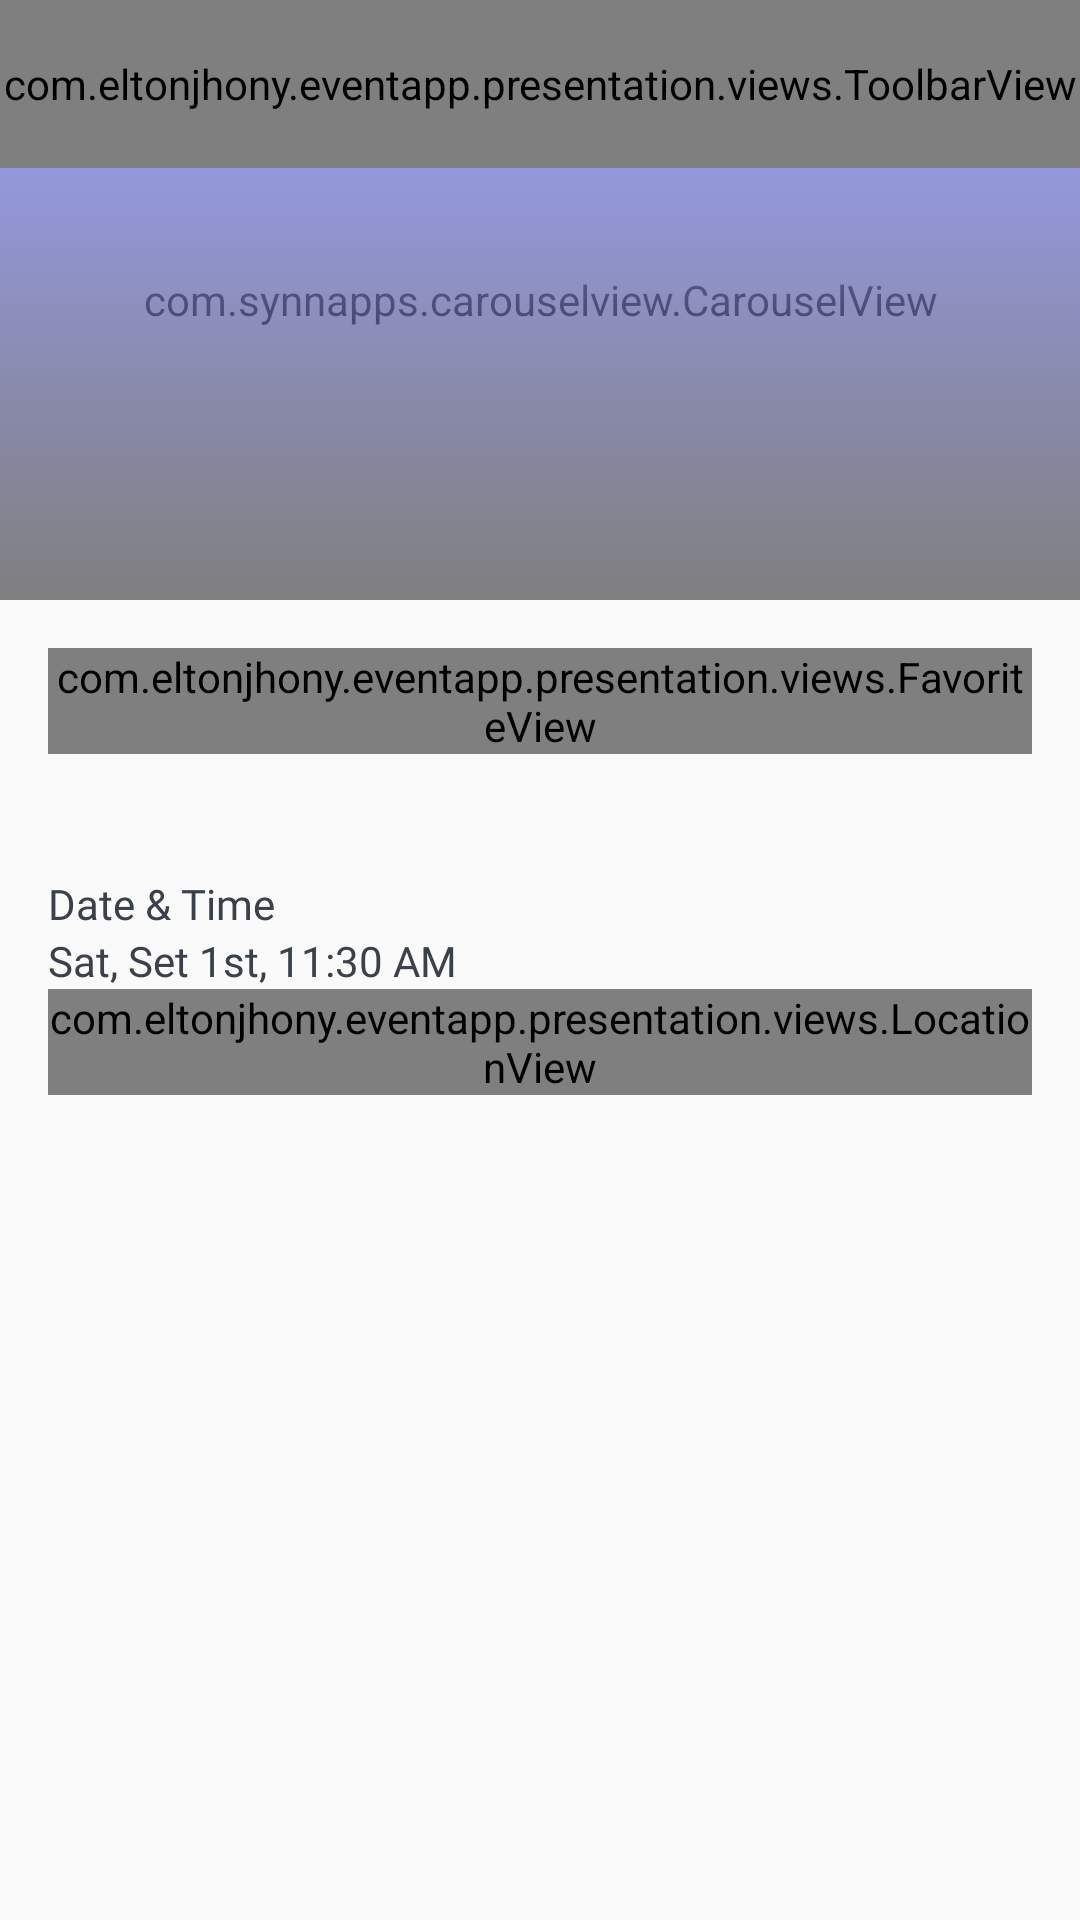

Layout XML and referenced resources for this Android screen:
<!-- AndroidManifest.xml: application theme Theme.EventApp -->
<!-- res/layout/activity_event_details.xml -->
<?xml version="1.0" encoding="utf-8"?>
<androidx.coordinatorlayout.widget.CoordinatorLayout xmlns:android="http://schemas.android.com/apk/res/android"
    xmlns:app="http://schemas.android.com/apk/res-auto"
    android:layout_width="match_parent"
    android:layout_height="match_parent"
    android:fitsSystemWindows="true">

    <com.google.android.material.appbar.AppBarLayout
        android:id="@+id/appBar"
        android:layout_width="match_parent"
        android:layout_height="wrap_content"
        android:fitsSystemWindows="true"
        app:layout_collapseMode="pin">

        <com.google.android.material.appbar.CollapsingToolbarLayout
            android:id="@+id/collapsingLayout"
            android:layout_width="match_parent"
            android:layout_height="match_parent"
            android:fitsSystemWindows="true"
            android:theme="@style/ThemeOverlay.AppCompat.Dark.ActionBar"
            app:contentScrim="?attr/colorPrimary"
            app:layout_scrollFlags="scroll|exitUntilCollapsed">

            <com.synnapps.carouselview.CarouselView
                android:id="@+id/carouselView"
                android:layout_width="match_parent"
                android:layout_height="match_parent"
                app:slideInterval="3000" />

            <View
                android:layout_width="match_parent"
                android:layout_height="200dp"
                android:layout_gravity="top"
                android:background="@drawable/scrim" />

            <com.eltonjhony.eventapp.presentation.views.ToolbarView
                android:id="@+id/toolbarView"
                android:layout_width="match_parent"
                android:layout_height="?attr/actionBarSize"
                app:layout_collapseMode="pin" />

        </com.google.android.material.appbar.CollapsingToolbarLayout>

    </com.google.android.material.appbar.AppBarLayout>

    <androidx.core.widget.NestedScrollView
        android:id="@+id/nestedScrollView"
        android:layout_width="match_parent"
        android:layout_height="match_parent"
        app:layout_behavior="@string/appbar_scrolling_view_behavior">

        <include layout="@layout/content_event_details_layout" />

    </androidx.core.widget.NestedScrollView>

</androidx.coordinatorlayout.widget.CoordinatorLayout>
<!-- res/layout/content_event_details_layout.xml (included above) -->
<?xml version="1.0" encoding="utf-8"?>
<androidx.constraintlayout.widget.ConstraintLayout xmlns:android="http://schemas.android.com/apk/res/android"
    xmlns:app="http://schemas.android.com/apk/res-auto"
    xmlns:tools="http://schemas.android.com/tools"
    android:layout_width="match_parent"
    android:layout_height="match_parent"
    android:layout_margin="16dp">

    <TextView
        android:id="@+id/eventNameTextView"
        style="@style/TextStyleSemiBold"
        android:layout_width="0dp"
        android:layout_height="wrap_content"
        android:layout_marginEnd="4dp"
        android:ellipsize="end"
        android:maxLines="3"
        android:textSize="16sp"
        app:layout_constraintEnd_toStartOf="@id/favoriteView"
        app:layout_constraintStart_toStartOf="parent"
        app:layout_constraintTop_toTopOf="parent"
        tools:text="Hamilton" />

    <com.eltonjhony.eventapp.presentation.views.FavoriteView
        android:id="@+id/favoriteView"
        android:layout_width="wrap_content"
        android:layout_height="wrap_content"
        app:layout_constraintEnd_toEndOf="parent"
        app:layout_constraintTop_toTopOf="parent" />

    <TextView
        android:id="@+id/dateAndTimeLabel"
        style="@style/TextStyleSemiBold"
        android:layout_width="wrap_content"
        android:layout_height="wrap_content"
        android:layout_marginTop="16dp"
        android:text="@string/date_and_time_label"
        app:layout_constraintStart_toStartOf="parent"
        app:layout_constraintTop_toBottomOf="@id/eventNameTextView" />

    <TextView
        android:id="@+id/dateAndTimeText"
        style="@style/TextStyleLight"
        android:layout_width="wrap_content"
        android:layout_height="wrap_content"
        app:layout_constraintStart_toStartOf="parent"
        app:layout_constraintTop_toBottomOf="@id/dateAndTimeLabel"
        tools:text="Sat, Set 1st, 11:30 AM" />

    <com.eltonjhony.eventapp.presentation.views.LocationView
        android:id="@+id/locationView"
        android:layout_width="match_parent"
        android:layout_height="0dp"
        app:layout_constraintTop_toBottomOf="@id/dateAndTimeText" />

</androidx.constraintlayout.widget.ConstraintLayout>
<!-- resources referenced by this layout -->
<resources>
  <!-- drawable scrim (drawable) -->
  <shape xmlns:android="http://schemas.android.com/apk/res/android"
      android:shape="rectangle">
      <gradient
          android:angle="90"
          android:startColor="@android:color/transparent"
          android:endColor="@color/color_primary"/>
  </shape>
  <string name="date_and_time_label">Date &amp; Time</string>
  <style name="TextStyleLight" parent="android:Widget.TextView">
          <item name="android:fontFamily">@font/poppins_light</item>
          <item name="android:textColor">@color/color_font_default</item>
      </style>
  <style name="TextStyleSemiBold" parent="android:Widget.TextView">
          <item name="android:fontFamily">@font/poppins_semi_bold</item>
          <item name="android:textColor">@color/color_font_default</item>
      </style>
  <style name="Theme.EventApp" parent="Theme.AppCompat.Light.NoActionBar">
          
          <item name="colorPrimary">@color/color_primary</item>
          <item name="colorPrimaryDark">@color/color_primary_dark</item>
          <item name="colorAccent">@color/color_accent</item>
      </style>
  <color name="color_primary">#9BA0FF</color>
  <color name="color_font_default">#3A414B</color>
  <color name="color_primary_dark">#9BA0FF</color>
  <color name="color_accent">#F8F8F8</color>
</resources>
